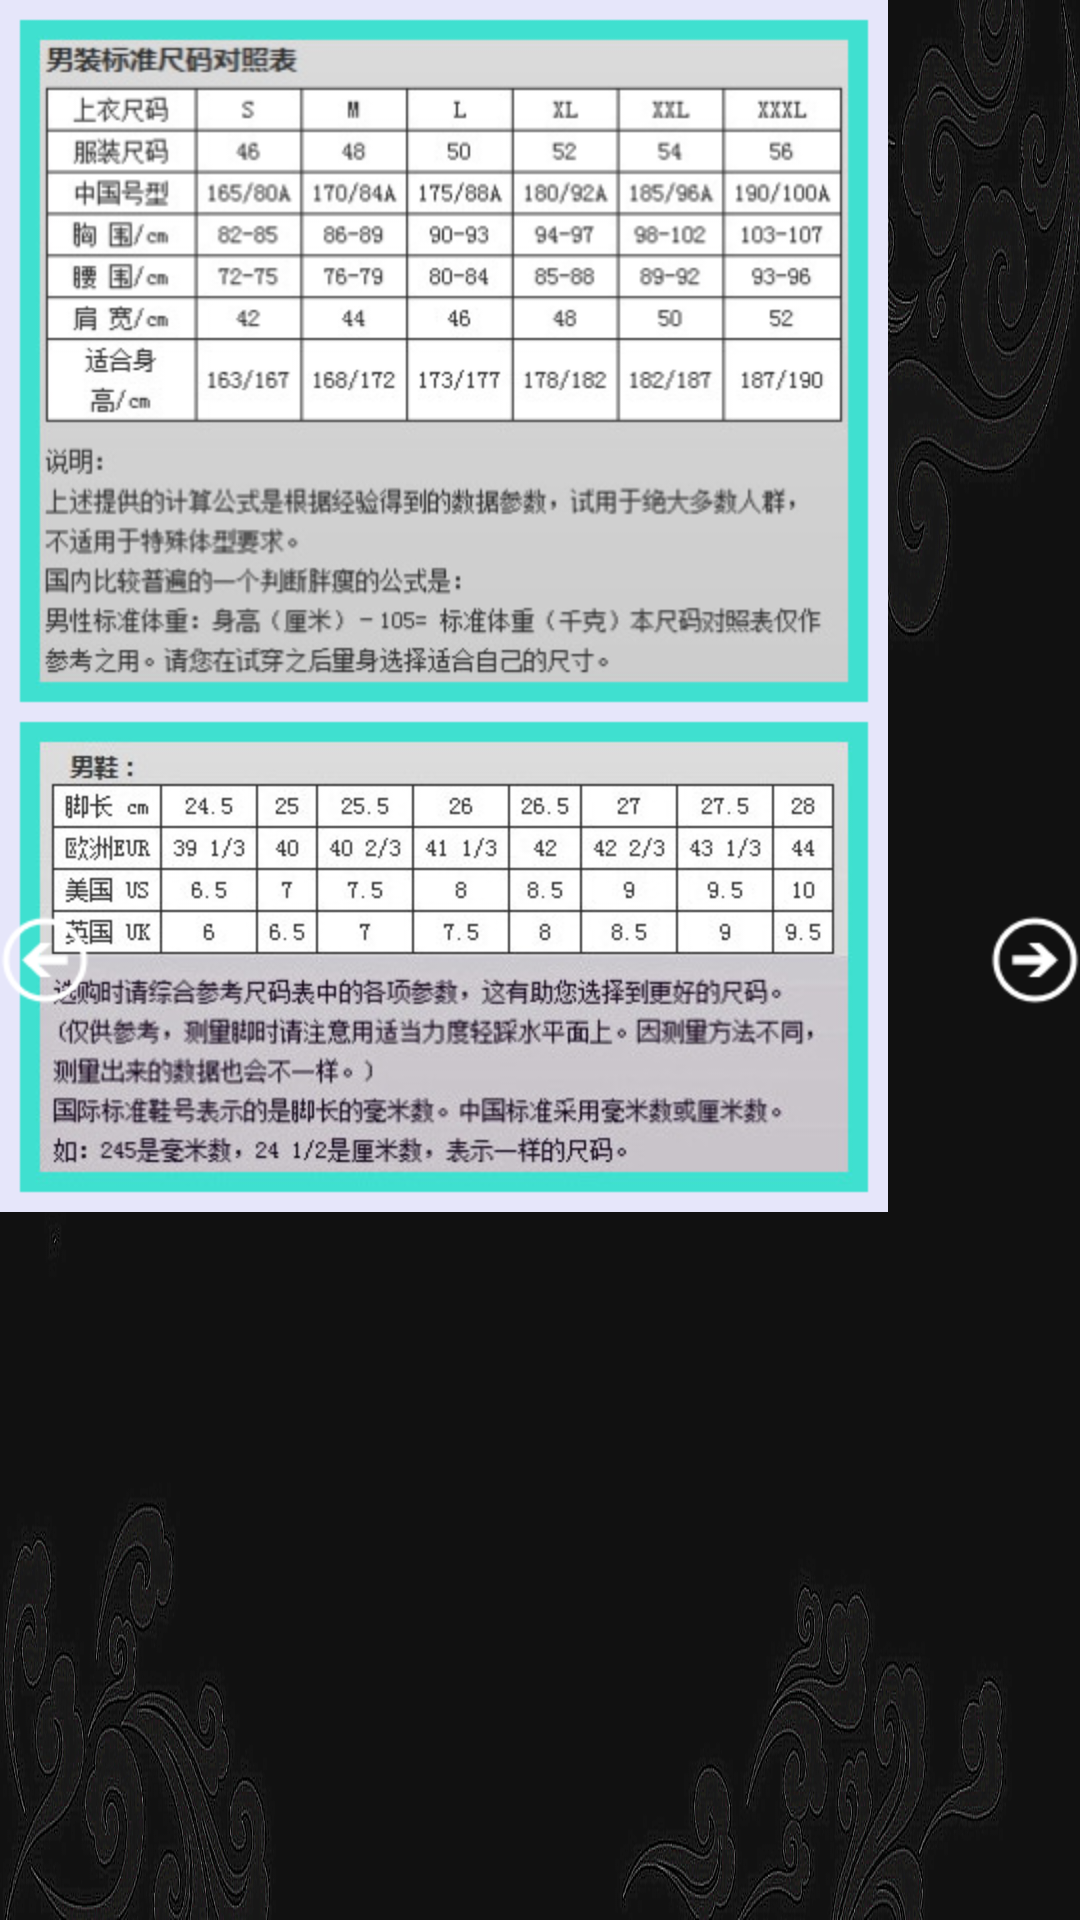

Layout XML and referenced resources for this Android screen:
<!-- AndroidManifest.xml: application theme AppTheme -->
<!-- res/layout/activity_search_size.xml -->
<RelativeLayout xmlns:android="http://schemas.android.com/apk/res/android"
	android:layout_width="fill_parent" 
	android:layout_height="fill_parent"
	android:background="@drawable/bg_horizontal"
	>
	<LinearLayout
	    android:layout_width="fill_parent"
	    android:layout_height="fill_parent"
	    >
	    <ImageView
		    android:id="@+id/man"
		    android:layout_width="fill_parent"
		    android:layout_height="fill_parent"
		    android:scaleType="matrix"
		    android:src="@drawable/ic_size_man" 
		    />
		<ImageView 
		    android:layout_width="fill_parent"		    
			android:layout_height="fill_parent" 
			android:scaleType="matrix"
			android:src="@drawable/ic_size_woman" 
			android:id="@+id/woman"
			android:visibility="gone"			
			/>
		<ImageView 
		    android:layout_width="fill_parent"
			android:layout_height="fill_parent" 
			android:scaleType="matrix"
			android:src="@drawable/ic_size_child" 
			android:id="@+id/child"
			android:visibility="gone"
			/>
	</LinearLayout>
	
	<ImageView 
	    android:clickable="true"
	    android:layout_centerVertical="true"
	    android:layout_alignParentLeft="true"
	    android:layout_width="wrap_content"
		android:layout_height="wrap_content" 
		android:src="@drawable/ic_left" 
		android:id="@+id/iv_left"
		android:background="@drawable/selector_tile_click"
		/>
	<ImageView 
	    android:clickable="true"
	    android:layout_centerVertical="true"
	    android:layout_alignParentRight="true"
	    android:layout_width="wrap_content"
		android:layout_height="wrap_content" 
		android:src="@drawable/ic_right" 
		android:id="@+id/iv_right"
		android:background="@drawable/selector_tile_click"
		/>
	<LinearLayout
        android:layout_width="wrap_content"
        android:layout_height="wrap_content"
        android:layout_alignParentBottom="true"
        >
    	<ImageView 
    	    android:id="@+id/iv_num"
        	android:layout_width="wrap_content"
        	android:layout_height="wrap_content"
        	/>   	
    </LinearLayout>
    
</RelativeLayout>
<!-- resources referenced by this layout -->
<resources>
  <!-- drawable bg_horizontal: png bitmap (drawable-hdpi, 807855 bytes) -->
  <!-- drawable ic_left: png bitmap (drawable-hdpi, 1042 bytes) -->
  <!-- drawable ic_right: png bitmap (drawable-hdpi, 933 bytes) -->
  <!-- drawable ic_size_child: png bitmap (drawable-hdpi, 67218 bytes) -->
  <!-- drawable ic_size_man: png bitmap (drawable-hdpi, 193007 bytes) -->
  <!-- drawable ic_size_woman: png bitmap (drawable-hdpi, 144835 bytes) -->
  <style name="AppTheme" parent="android:Theme.Light" />
</resources>
